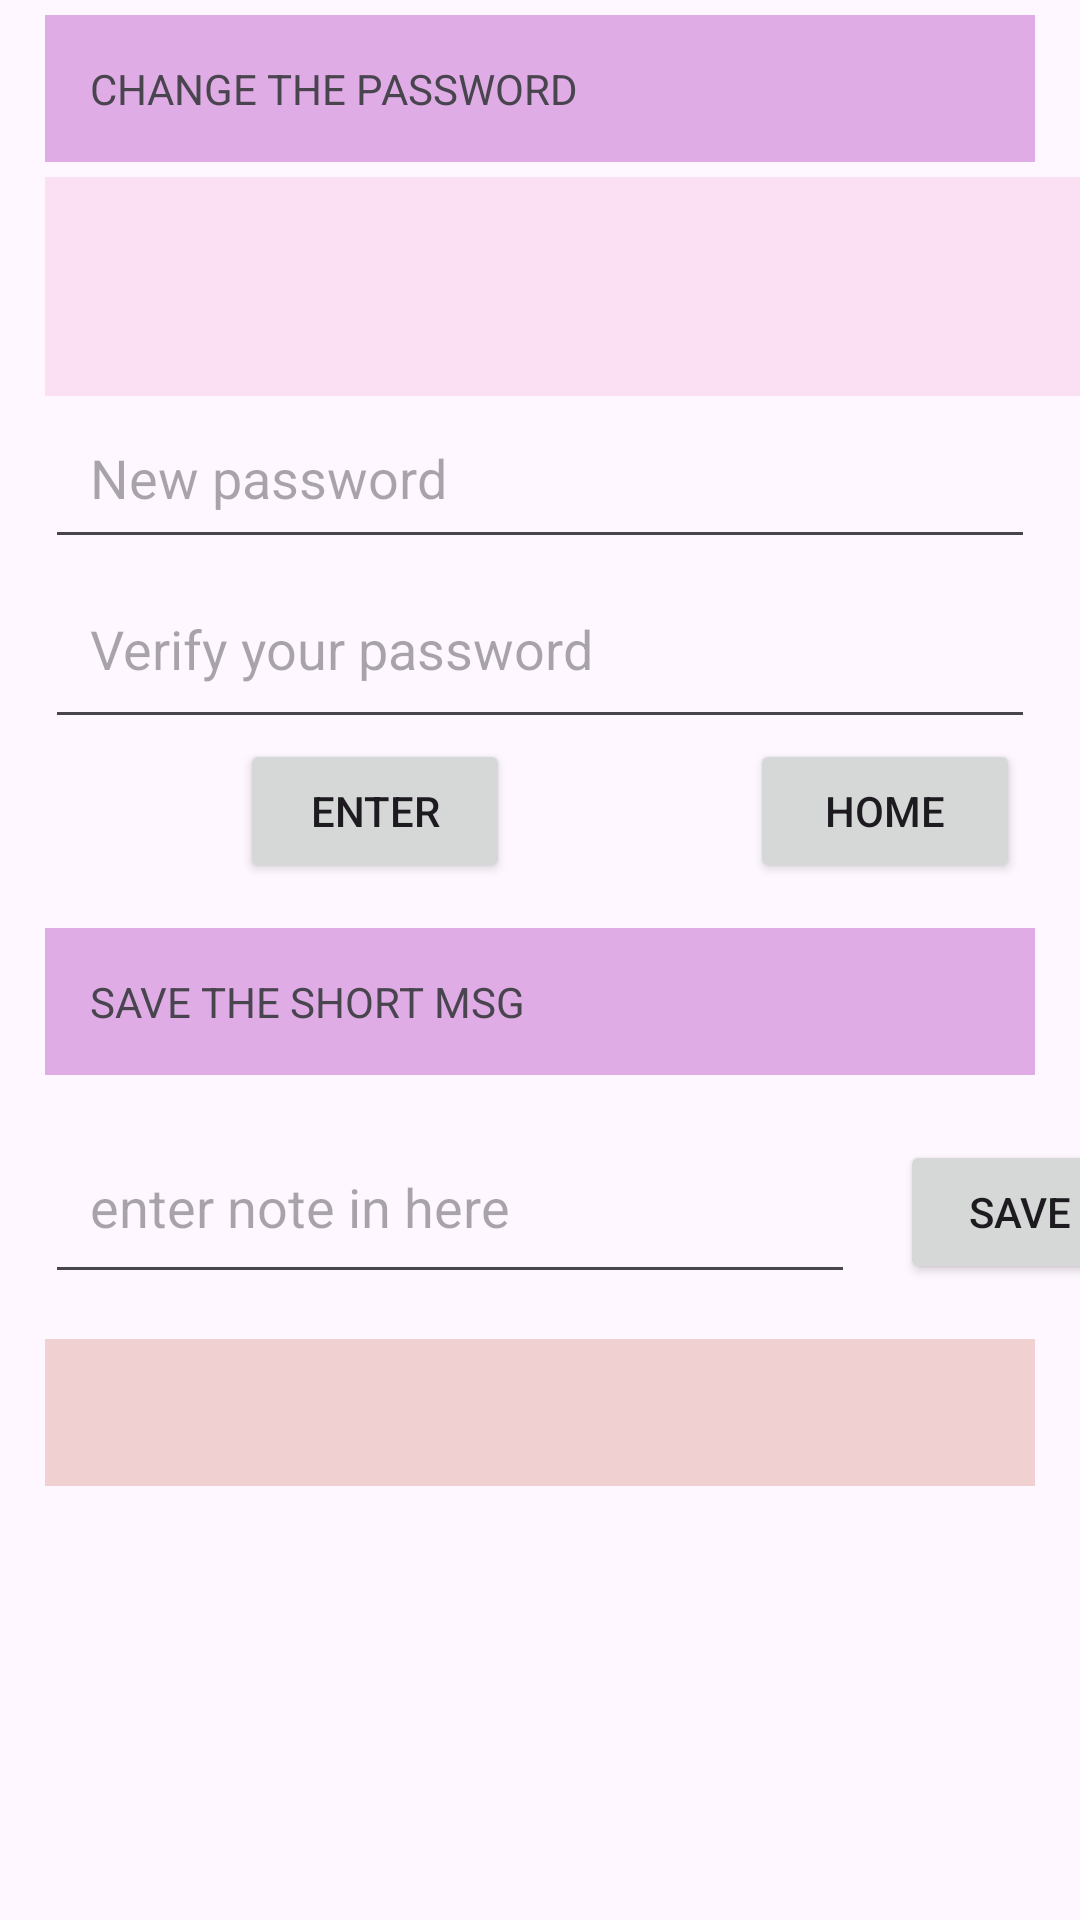

This screen was rendered from an Android layout file. Write that file and the resources it references.
<!-- AndroidManifest.xml: application theme Theme.ViewVer2 -->
<!-- res/layout/activity_sub.xml -->
<?xml version="1.0" encoding="utf-8"?>
<LinearLayout xmlns:android="http://schemas.android.com/apk/res/android"
    xmlns:app="http://schemas.android.com/apk/res-auto"
    xmlns:tools="http://schemas.android.com/tools"
    android:layout_width="match_parent"
    android:layout_height="match_parent"
    android:orientation="vertical"
    tools:context=".SubActivity">

    <TextView
        android:id="@+id/title"
        android:layout_width="match_parent"
        android:layout_height="wrap_content"
        android:layout_marginHorizontal="15dp"
        android:layout_marginVertical="5dp"
        android:background="#E0ACE6"
        android:padding="15dp"
        android:text="CHANGE THE PASSWORD"
         />

    <TextView
        android:id="@+id/checkbox"
        android:layout_width="382dp"
        android:layout_height="73dp"
        android:layout_marginHorizontal="15dp"
        android:padding="3dp"
        android:background="#43F0A0D0"
        ></TextView>

    <EditText
        android:id="@+id/change_new"
        android:layout_width="match_parent"
        android:layout_height="wrap_content"
        android:hint="New password"
        android:layout_marginHorizontal="15dp"
        android:padding="15dp" />

    <EditText
        android:id="@+id/change_again"
        android:layout_width="match_parent"
        android:layout_height="60dp"
        android:hint="Verify your password"
        android:layout_marginHorizontal="15dp"
        android:padding="15dp"
        />

    <LinearLayout
        android:layout_width="match_parent"
        android:layout_height="wrap_content"
        android:orientation="horizontal">

        <Button
            android:id="@+id/change_enter_button"
            android:layout_width="90dp"
            android:layout_height="48dp"
            android:layout_marginHorizontal="80dp"
            android:text="Enter"
            />

        <Button
            android:id="@+id/home_button"
            android:layout_width="90dp"
            android:layout_height="48dp"
            android:text="Home"
            />
    </LinearLayout>

    <TextView
        android:id="@+id/textView2"
        android:layout_width="match_parent"
        android:layout_height="wrap_content"
        android:layout_margin="15dp"
        android:layout_marginBottom="676dp"
        android:background="#E0ACE6"
        android:padding="15dp"
        android:text="SAVE THE SHORT MSG" />

    <LinearLayout
        android:layout_width="wrap_content"
        android:layout_height="wrap_content"
        android:orientation="horizontal">

        <EditText
            android:id="@+id/note_enter"
            android:layout_width="270dp"
            android:layout_height="58dp"
            android:hint="enter note in here"
            android:layout_marginHorizontal="15dp"
            android:padding="15dp"
            />

        <Button
            android:id="@+id/save_note"
            android:layout_width="80dp"
            android:layout_height="48dp"
            android:text="Save"
            />
    </LinearLayout>

    <TextView
        android:id="@+id/note_view"
        android:layout_width="match_parent"
        android:layout_height="wrap_content"
        android:layout_margin="15dp"
        android:background="#f0d0d0"
        android:padding="15dp"
         />

</LinearLayout>
<!-- resources referenced by this layout -->
<resources>
  <style name="Theme.ViewVer2" parent="Base.Theme.ViewVer2" />
  <style name="Base.Theme.ViewVer2" parent="Theme.Material3.DayNight.NoActionBar">
          
          
      </style>
</resources>
